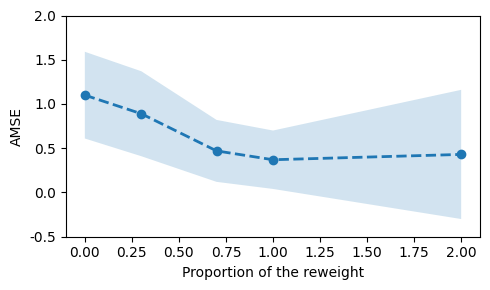

Source code (Python):
import matplotlib.pyplot as plt

import seaborn as sns
import numpy as np
plt.rcParams["font.family"] = "Times New Roman"

reweight=[0,0.3,0.7,1,2]
performance=[1.10,0.89,0.47,0.37,0.43]
std=[0.49,0.48,0.35,0.33,0.73]
fig, axs = plt.subplots(figsize=(5, 3))

plt.plot(reweight, performance, '-o',linestyle='dashed',linewidth=2)
plt.fill_between(reweight, np.array(performance) + np.array(std), np.array(performance) - np.array(std), alpha=0.2)
axs.set_xlabel("Proportion of the reweight", fontsize=10)
axs.set_ylabel("AMSE", fontsize=10)

axs.set_label(["DBRNet"])

# axs.set_title("AMSE across different proportions of reweight", fontsize=12)
# axs.set_ylim(-135, 135)
axs.set_ylim(-0.5, 2)
plt.tight_layout()
plt.savefig("reweight.pdf")